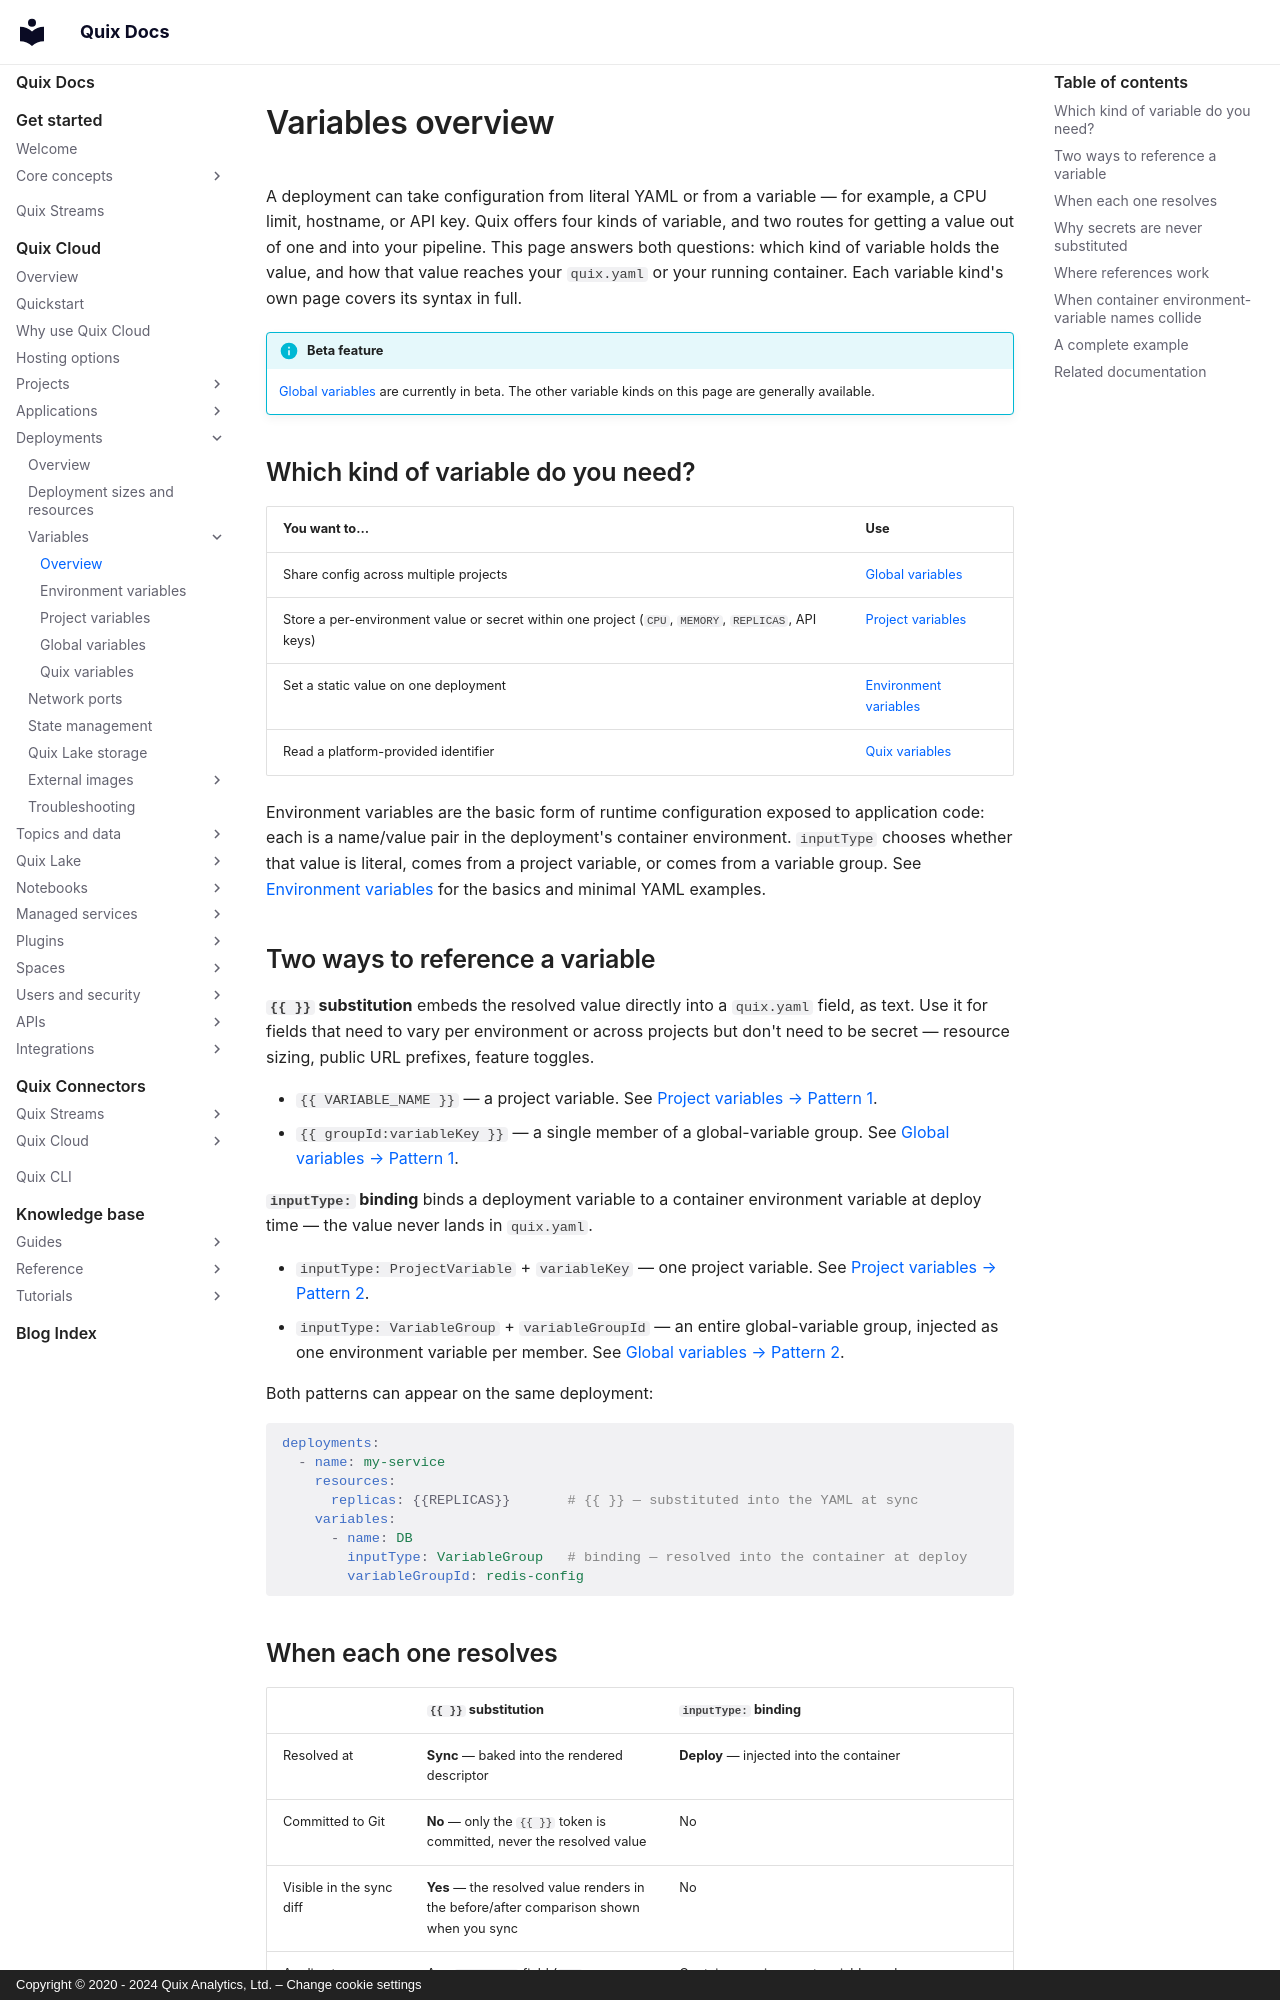

repository: quixio/quix-docs · page: quix-cloud/deployments/variables-overview/index.html · generator: mkdocs · copyright: Copyright © 2020 - 2024 Quix Analytics, Ltd. – Change cookie settings

---
title: Variables overview
description: Which kind of Quix variable to use, and how its value reaches a deployment — {{ }} substitution at sync time versus inputType binding at deploy time.
---

# Variables overview

A deployment can take configuration from literal YAML or from a variable — for example, a CPU limit, hostname, or API key. Quix offers four kinds of variable, and two routes for getting a value out of one and into your pipeline. This page answers both questions: which kind of variable holds the value, and how that value reaches your `quix.yaml` or your running container. Each variable kind's own page covers its syntax in full.

!!! info "Beta feature"

    [Global variables](global-variables.md) are currently in beta. The other variable kinds on this page are generally available.

## Which kind of variable do you need?

| You want to… | Use |
|---|---|
| Share config across multiple projects | [Global variables](global-variables.md) |
| Store a per-environment value or secret within one project (`CPU`, `MEMORY`, `REPLICAS`, API keys) | [Project variables](project-variables.md) |
| Set a static value on one deployment | [Environment variables](environment-variables.md) |
| Read a platform-provided identifier | [Quix variables](quix-variables.md) |

Environment variables are the basic form of runtime configuration exposed to application code: each is a name/value pair in the deployment's container environment. `inputType` chooses whether that value is literal, comes from a project variable, or comes from a variable group. See [Environment variables](environment-variables.md) for the basics and minimal YAML examples.

## Two ways to reference a variable

**`{{ }}` substitution** embeds the resolved value directly into a `quix.yaml` field, as text. Use it for fields that need to vary per environment or across projects but don't need to be secret — resource sizing, public URL prefixes, feature toggles.

* `{{ VARIABLE_NAME }}` — a project variable. See [Project variables → Pattern 1](project-variables.md#pattern-1-substitute-into-a-quixyaml-field).
* `{{ groupId:variableKey }}` — a single member of a global-variable group. See [Global variables → Pattern 1](global-variables.md#pattern-1-substitute-a-group-member-into-a-quixyaml-field).

**`inputType:` binding** binds a deployment variable to a container environment variable at deploy time — the value never lands in `quix.yaml`.

* `inputType: ProjectVariable` + `variableKey` — one project variable. See [Project variables → Pattern 2](project-variables.md#pattern-2-bind-to-a-container-environment-variable).
* `inputType: VariableGroup` + `variableGroupId` — an entire global-variable group, injected as one environment variable per member. See [Global variables → Pattern 2](global-variables.md#pattern-2-bind-a-whole-group-to-container-environment-variables).

Both patterns can appear on the same deployment:

```yaml
deployments:
  - name: my-service
    resources:
      replicas: {{REPLICAS}}       # {{ }} — substituted into the YAML at sync
    variables:
      - name: DB
        inputType: VariableGroup   # binding — resolved into the container at deploy
        variableGroupId: redis-config
```
